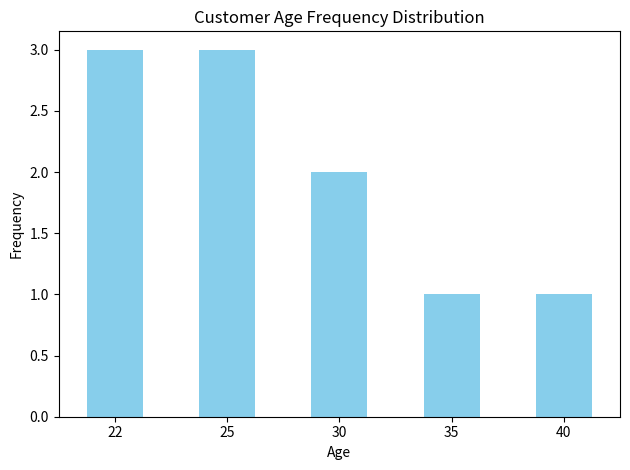

Write the Python code that produced this figure.

import pandas as pd
import matplotlib.pyplot as plt

# Sample customer data
data = {
    "Customer_ID": [101, 102, 103, 104, 105, 106, 107, 108, 109, 110],
    "Age": [22, 25, 22, 30, 25, 35, 30, 22, 40, 25]
}

df = pd.DataFrame(data)

# Calculate age frequency
frequency = df["Age"].value_counts().sort_index()

# Display frequency distribution
print("Frequency Distribution of Customer Ages:")
print(frequency)

# Plot the frequency distribution
frequency.plot(kind="bar", color="skyblue")

plt.xlabel("Age")
plt.ylabel("Frequency")
plt.title("Customer Age Frequency Distribution")
plt.xticks(rotation=0)
plt.tight_layout()
plt.show()
